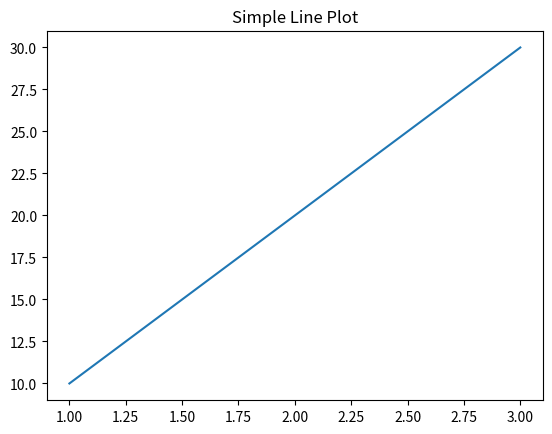

The script that saved this image:
import matplotlib.pyplot as plt

x = [1, 2, 3]
y = [10, 20, 30]

plt.plot(x, y)
plt.title('Simple Line Plot')
plt.savefig('simple_plot.png', dpi=300, bbox_inches='tight')
plt.show()
